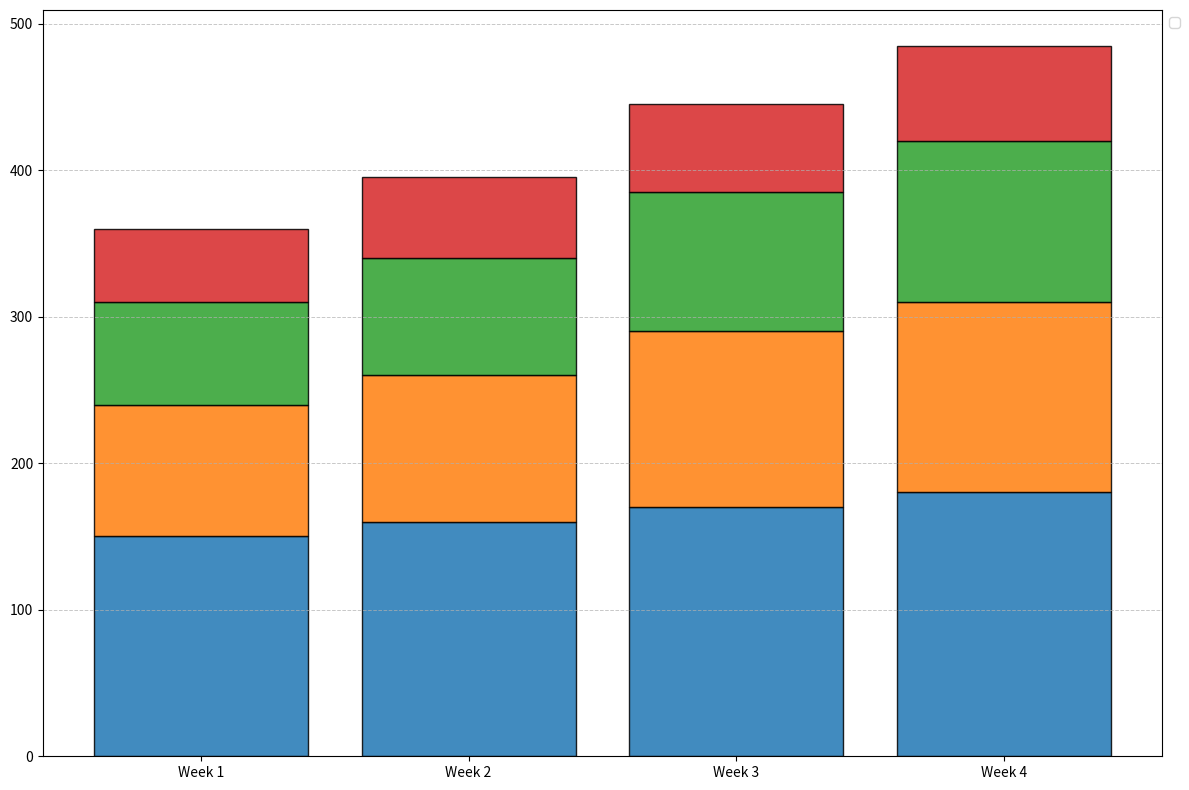

Recreate this plot in Python.
import matplotlib.pyplot as plt
import numpy as np

weeks = ['Week 1', 'Week 2', 'Week 3', 'Week 4']
soft_drinks = ['Cola', 'Lemon-Lime', 'Ginger Ale', 'Root Beer']

cola_sales = [150, 160, 170, 180]
lemon_lime_sales = [90, 100, 120, 130]
ginger_ale_sales = [70, 80, 95, 110]
root_beer_sales = [50, 55, 60, 65]

total_sales = [cola_sales, lemon_lime_sales, ginger_ale_sales, root_beer_sales]

fig, ax = plt.subplots(figsize=(12, 8))

colors = ['#1f77b4', '#ff7f0e', '#2ca02c', '#d62728']

bottom_values = np.zeros(len(weeks))

for sales, color in zip(total_sales, colors):
    ax.bar(weeks, sales, bottom=bottom_values, color=color, edgecolor='black', alpha=0.85)
    bottom_values += np.array(sales)

ax.legend(loc='upper left', bbox_to_anchor=(1, 1), fontsize=10)

ax.yaxis.grid(True, linestyle='--', linewidth=0.7, alpha=0.7)

plt.tight_layout()

plt.show()
